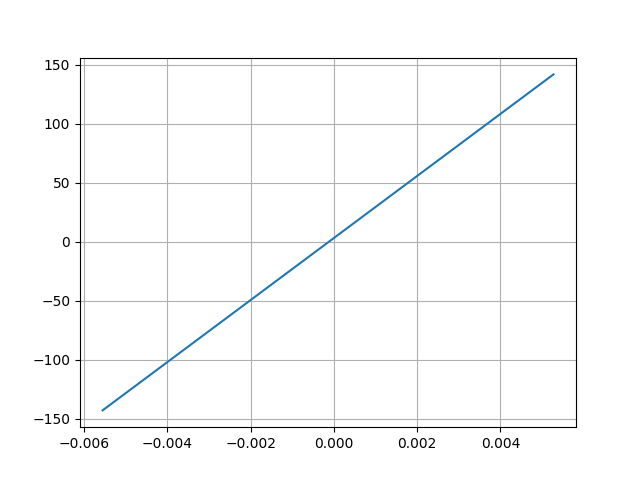

The data file committed next to this chart (first rows):
Desplacment, Force
0.005277, 142
-0.005559, -142.9
